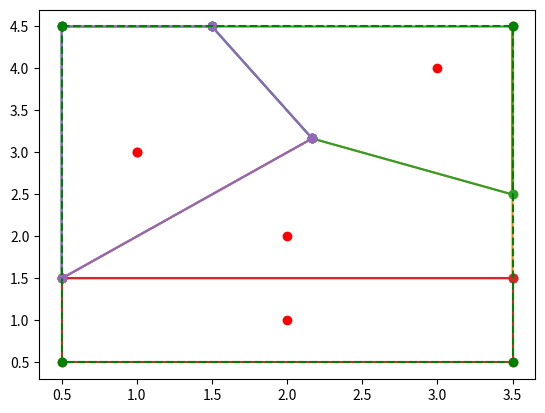

Python code for this plot:
import matplotlib.pyplot as plt
from matplotlib.path import Path
import math


def vector_multiplic(vector1: list, vector2: list) -> list:
    vector3 = [vector1[1] * vector2[2] - vector1[2] * vector2[1], vector1[0] * vector2[2] - vector1[2] * vector2[0], vector1[0] * vector2[1] - vector1[1] * vector2[0]]
    return vector3


def find_bisector(point1: list, point2: list) -> list:
    x0, y0 = (float(point1[0]) + float(point2[0])) / 2, (float(point1[1]) + float(point2[1])) / 2
    a, b = point2[0] - point1[0], point2[1] - point1[1]
    c = a * x0 * (-1) - b * y0
    return [a, b, c]


def find_intersections(points: list, line_coeffs: list) -> list:
    intersections = []
    u, v = line_coeffs, [points[0][1] - points[1][1], points[1][0] - points[0][0], points[0][0] * points[1][1] - points[1][0] * points[0][1]]
    z = vector_multiplic(u, v)
    if z[2] != 0:
        intersections.append(z[0] / z[2])
        intersections.append(z[1] / z[2])
    return intersections


def find_intersection_with_polygon(polygon: list, line_coeffs: list) -> list:
    a, b, c = line_coeffs
    intersections = []
    n = len(polygon)
    eps = 1e-9
    def already_exists(p, points_list):
        for pt in points_list:
            if math.isclose(pt[0], p[0], abs_tol=eps) and math.isclose(pt[1], p[1], abs_tol=eps):
                return True
        return False
    for i in range(n):
        p1 = polygon[i]
        p2 = polygon[(i + 1) % n]
        x1, y1 = p1
        x2, y2 = p2
        dx = x2 - x1
        dy = y2 - y1
        denom = a * dx + b * dy
        if abs(denom) < eps:
            if math.isclose(a * x1 + b * y1 + c, 0, abs_tol=eps):
                if not already_exists([x1, y1], intersections):
                    intersections.append([x1, y1])
                if not already_exists([x2, y2], intersections):
                    intersections.append([x2, y2])
            continue
        t = - (a * x1 + b * y1 + c) / denom
        if 0 <= t <= 1:
            x_inter = x1 + t * dx
            y_inter = y1 + t * dy
            pt = [x_inter, y_inter]
            if not already_exists(pt, intersections):
                intersections.append(pt)
    return intersections


def point_on_segment(p, a, b, eps=1e-9):
    ax, ay = a
    bx, by = b
    px, py = p
    cross = (px - ax) * (by - ay) - (py - ay) * (bx - ax)
    if abs(cross) > eps:
        return False
    dot = (px - ax) * (bx - ax) + (py - ay) * (by - ay)
    if dot < -eps:
        return False
    sq_len = (bx - ax) ** 2 + (by - ay) ** 2
    if dot - sq_len > eps:
        return False
    return True


def find_point_position(point, polygon):
    n = len(polygon)
    for i in range(n):
        a = polygon[i]
        b = polygon[(i + 1) % n]
        if point_on_segment(point, a, b):
            if abs(point[0] - a[0]) < 1e-9 and abs(point[1] - a[1]) < 1e-9:
                return i, 0.0
            dx = b[0] - a[0]
            dy = b[1] - a[1]
            if abs(dx) >= abs(dy):
                t = (point[0] - a[0]) / dx if dx != 0 else 0.0
            else:
                t = (point[1] - a[1]) / dy if dy != 0 else 0.0
            return i, t
    raise ValueError("Точка {} не принадлежит границе многоугольника".format(point))


def cut_polygon(poly, pt1, pt2):
    i1, t1 = find_point_position(pt1, poly)
    i2, t2 = find_point_position(pt2, poly)
    n = len(poly)
    result = [pt1]
    if i1 == i2:
        if t2 > t1:
            result.append(pt2)
        else:
            current_index = (i1 + 1) % n
            while current_index != i1:
                result.append(poly[current_index])
                current_index = (current_index + 1) % n
                if current_index == i2:
                    break
            result.append(pt2)
        return result
    current_index = (i1 + 1) % n
    while current_index != i2:
        result.append(poly[current_index])
        current_index = (current_index + 1) % n
    if not math.isclose(t2, 0.0, abs_tol=1e-9):
        result.append(poly[i2])
    result.append(pt2)
    return result


def diagram(points: list):
    points_edges = points
    points_edges.append(points_edges[0])
    cells = list()
    xs, ys = [int(el[0]) for el in points], [int(el[1]) for el in points]
    padding = 0.5
    x_min, x_max, y_min, y_max = min(xs), max(xs), min(ys), max(ys)
    box = [[x_min - padding, y_max + padding], [x_max + padding, y_max + padding], [x_max + padding, y_min - padding], [x_min - padding, y_min - padding]]
    for point in points:
        cell = box
        for point2 in points:
            if point2 != point:
                b = find_bisector(point, point2)
                print(b)
                intersections = find_intersection_with_polygon(cell, b)
                print(intersections)
                if len(intersections) == 2:
                    newCell = cut_polygon(cell, intersections[0], intersections[1])
                    print(newCell)
                    if not Path(newCell).contains_point(point):
                        newCell = cut_polygon(cell, intersections[1], intersections[0])
                    cell = newCell
            else:
                continue
        cells.append(cell)
    return cells, box


def main():
    points = [[1,3], [2,2], [3,4], [2,1]]
    voronoi, box = diagram(points)
    print(voronoi)
    fig, ax = plt.subplots()
    for cell in voronoi:
        polygon = cell + [cell[0]]
        xs = [p[0] for p in polygon]
        ys = [p[1] for p in polygon]
        ax.plot(xs, ys, marker='o')
    box_polygon = box + [box[0]]
    xs_box = [p[0] for p in box_polygon]
    ys_box = [p[1] for p in box_polygon]
    ax.plot(xs_box, ys_box, marker='o', color='green', linestyle='--')
    ax.scatter(*zip(*points), color='red')
    plt.show()
    print(cut_polygon([[0.5,0.5],[0.5,4.5],[3.5,4.5],[3.5,0.5]], [1.5, 4.5], [3, 0.5]))


if __name__ == '__main__':
    main()
